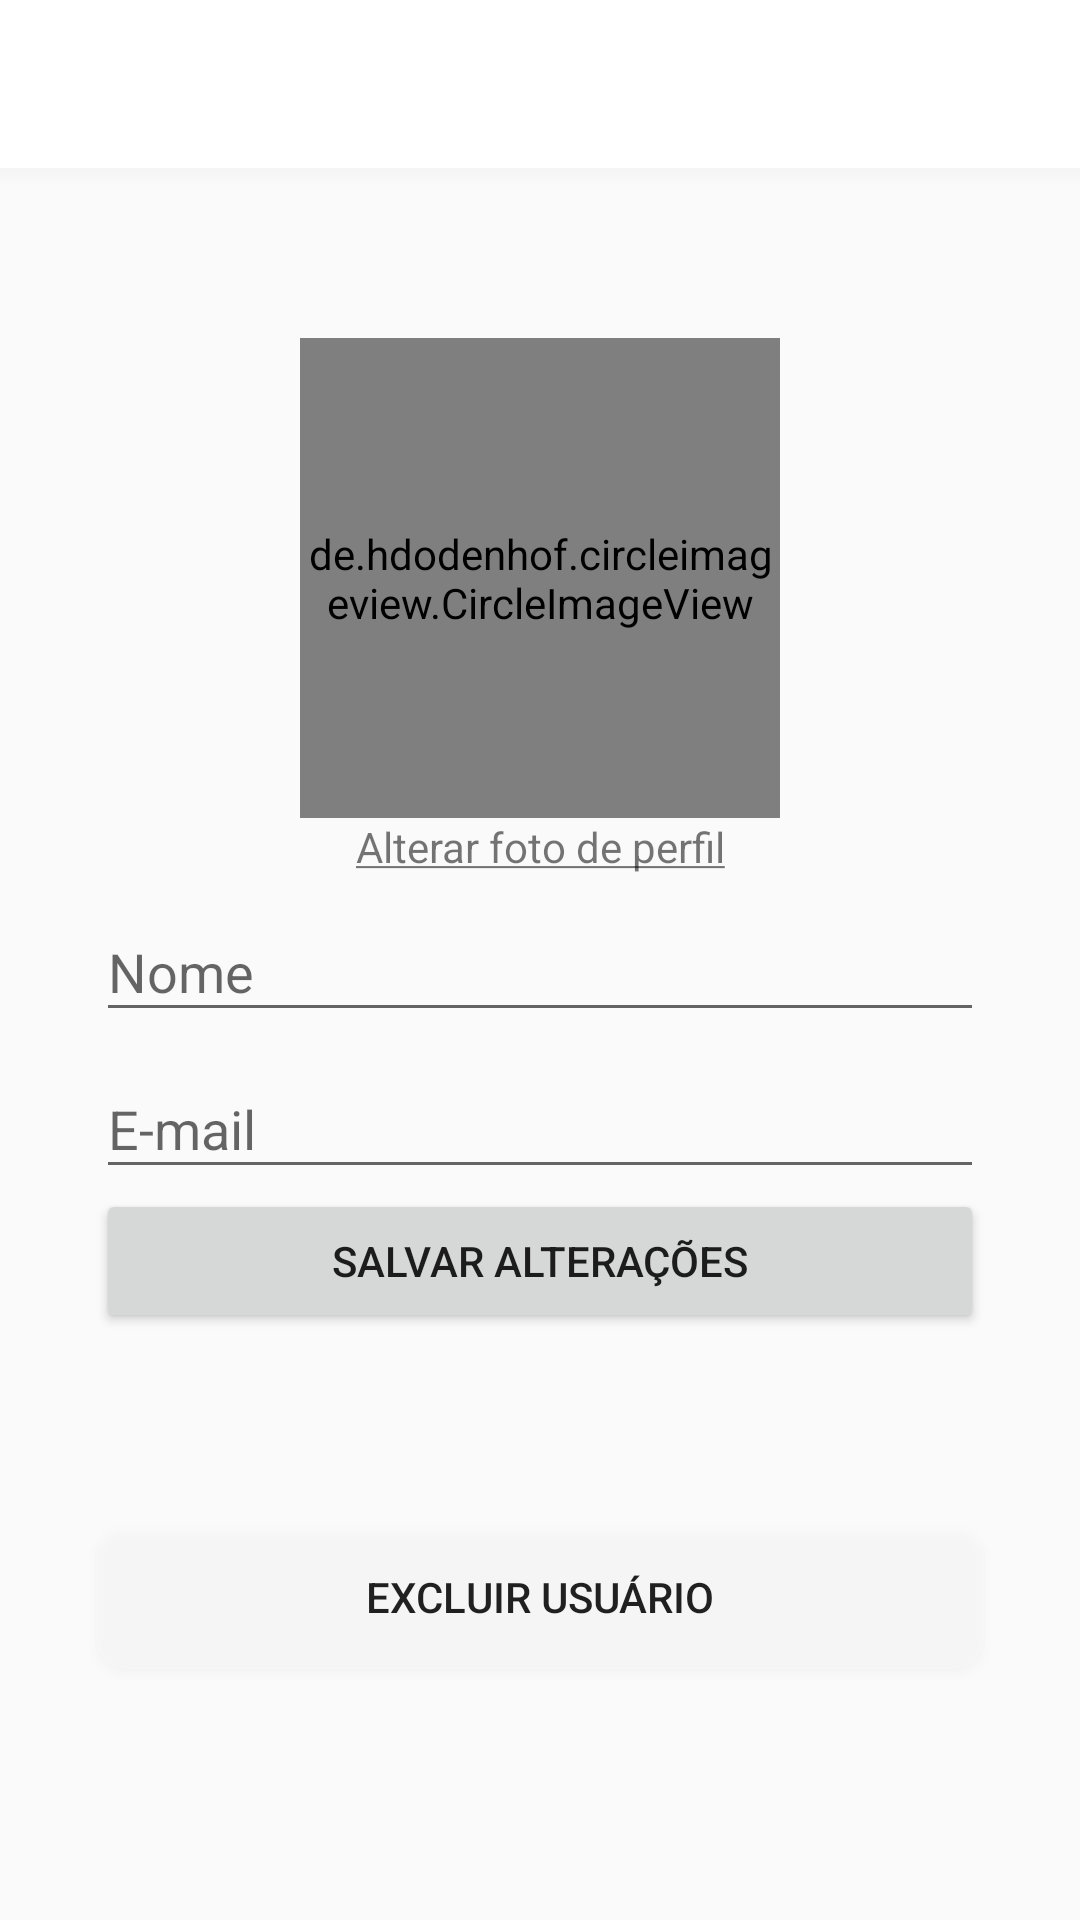

The Android layout XML behind this screen, and the referenced resources:
<!-- AndroidManifest.xml: application theme AppTheme -->
<!-- res/layout/activity_edit_profile.xml -->
<?xml version="1.0" encoding="utf-8"?>
<LinearLayout xmlns:android="http://schemas.android.com/apk/res/android"
    xmlns:app="http://schemas.android.com/apk/res-auto"
    xmlns:tools="http://schemas.android.com/tools"
    android:layout_width="match_parent"
    android:layout_height="match_parent"
    android:orientation="vertical"
    tools:context=".activity.EditProfileActivity">

    <include layout="@layout/toolbar"/>

    <ScrollView
        android:layout_width="match_parent"
        android:layout_height="match_parent"
        android:fillViewport="true"
        android:layout_marginBottom="32dp">
        <LinearLayout
            android:layout_width="match_parent"
            android:layout_height="match_parent"
            android:gravity="center"
            android:orientation="vertical">
            <de.hdodenhof.circleimageview.CircleImageView
                android:id="@+id/circleImageViewEditProfile"
                android:layout_width="160dp"
                android:layout_height="160dp"
                android:src="@drawable/profile"
                app:civ_border_color="@android:color/white"
                app:civ_border_width="2dp"
                app:layout_constraintEnd_toEndOf="parent"
                app:layout_constraintStart_toStartOf="parent"
                app:layout_constraintTop_toBottomOf="@+id/include" />
            <TextView
                android:id="@+id/textViewChangePorfile"
                android:layout_width="match_parent"
                android:layout_height="wrap_content"
                android:layout_marginStart="32dp"
                android:layout_marginEnd="32dp"
                android:onClick="validatePermission"
                android:gravity="center"
                android:text="@string/update_image"/>

            <com.google.android.material.textfield.TextInputLayout
                android:layout_width="match_parent"
                android:layout_height="wrap_content"
                android:layout_marginStart="32dp"
                android:layout_marginEnd="32dp">
                <com.google.android.material.textfield.TextInputEditText
                    android:drawableLeft="@drawable/ic_profile_black"
                    android:drawablePadding="8dp"
                    android:id="@+id/editTextProfileName"
                    android:layout_width="match_parent"
                    android:layout_height="match_parent"
                    android:textColor="@color/darkGray"
                    android:hint="Nome"/>
            </com.google.android.material.textfield.TextInputLayout>

            <com.google.android.material.textfield.TextInputLayout
                android:layout_width="match_parent"
                android:layout_height="wrap_content"
                android:layout_marginStart="32dp"
                android:layout_marginEnd="32dp">
                <com.google.android.material.textfield.TextInputEditText
                    android:drawableLeft="@drawable/ic_email_black"
                    android:drawablePadding="8dp"
                    android:id="@+id/editTextProfileEmail"
                    android:textColor="@color/darkGray"
                    android:layout_width="match_parent"
                    android:layout_height="match_parent"
                    android:hint="E-mail" />
            </com.google.android.material.textfield.TextInputLayout>

            <Button
                android:id="@+id/buttonProfileSaveInfo"
                android:layout_width="match_parent"
                android:layout_height="wrap_content"
                android:layout_marginStart="32dp"
                android:layout_marginEnd="32dp"
                android:onClick="saveUserProfileInfo"
                android:text="Salvar alterações" />
            <Button
                android:id="@+id/deleteUser"
                android:layout_width="match_parent"
                android:layout_height="wrap_content"
                android:layout_marginStart="32dp"
                android:layout_marginEnd="32dp"
                android:background="@drawable/textbox_background"
                android:layout_marginTop="64dp"
                android:onClick="deleteUserForever"
                android:text="Excluir usuário"/>
            <ProgressBar
                android:id="@+id/progressBarChangeProfilePicture"
                android:layout_marginTop="16dp"
                android:visibility="gone"
                android:indeterminate="true"
                android:indeterminateTintMode="src_atop"
                android:indeterminateTint="@color/darkGray"
                android:layout_width="match_parent"
                android:layout_height="wrap_content" />
        </LinearLayout>
    </ScrollView>



</LinearLayout>
<!-- res/layout/toolbar.xml (included above) -->
<?xml version="1.0" encoding="utf-8"?>
<LinearLayout xmlns:android="http://schemas.android.com/apk/res/android"
    android:layout_width="match_parent"
    android:layout_height="wrap_content"
    android:orientation="vertical">

    <androidx.appcompat.widget.Toolbar
        android:id="@+id/toolbar"
        android:layout_width="match_parent"
        android:layout_height="wrap_content"
        android:background="?attr/colorPrimary"
        android:minHeight="?attr/actionBarSize"
        android:theme="?attr/actionBarTheme" />

    <View
        android:layout_width="match_parent"
        android:layout_height="5dp"
        android:background="@drawable/toolbar_dropshadow"/>
</LinearLayout>
<!-- resources referenced by this layout -->
<resources>
  <color name="darkGray">#484C4E</color>
  <!-- drawable textbox_background (drawable) -->
  <?xml version="1.0" encoding="utf-8"?>
  <shape xmlns:android="http://schemas.android.com/apk/res/android"
      android:shape="rectangle">
      <solid android:color="#22FFFFFF"/>
      <corners android:radius="10dp"/>
  </shape>
  <!-- drawable toolbar_dropshadow (drawable) -->
  <?xml version="1.0" encoding="utf-8"?>
  <shape xmlns:android="http://schemas.android.com/apk/res/android">
      <gradient
          android:startColor="@android:color/transparent"
          android:endColor="#88EEEEEE"
          android:angle="90"/>
  </shape>
  <string name="update_image"><u>Alterar foto de perfil</u></string>
  <style name="AppTheme" parent="Theme.AppCompat.Light.NoActionBar">
          
          <item name="colorPrimary">@color/colorPrimary</item>
          <item name="colorPrimaryDark">@color/colorPrimaryDark</item>
          <item name="colorAccent">@color/colorAccent</item>
      </style>
  <color name="colorPrimary">#FFFFFF</color>
  <color name="colorPrimaryDark">#000000</color>
  <color name="colorAccent">#A03D89</color>
</resources>
